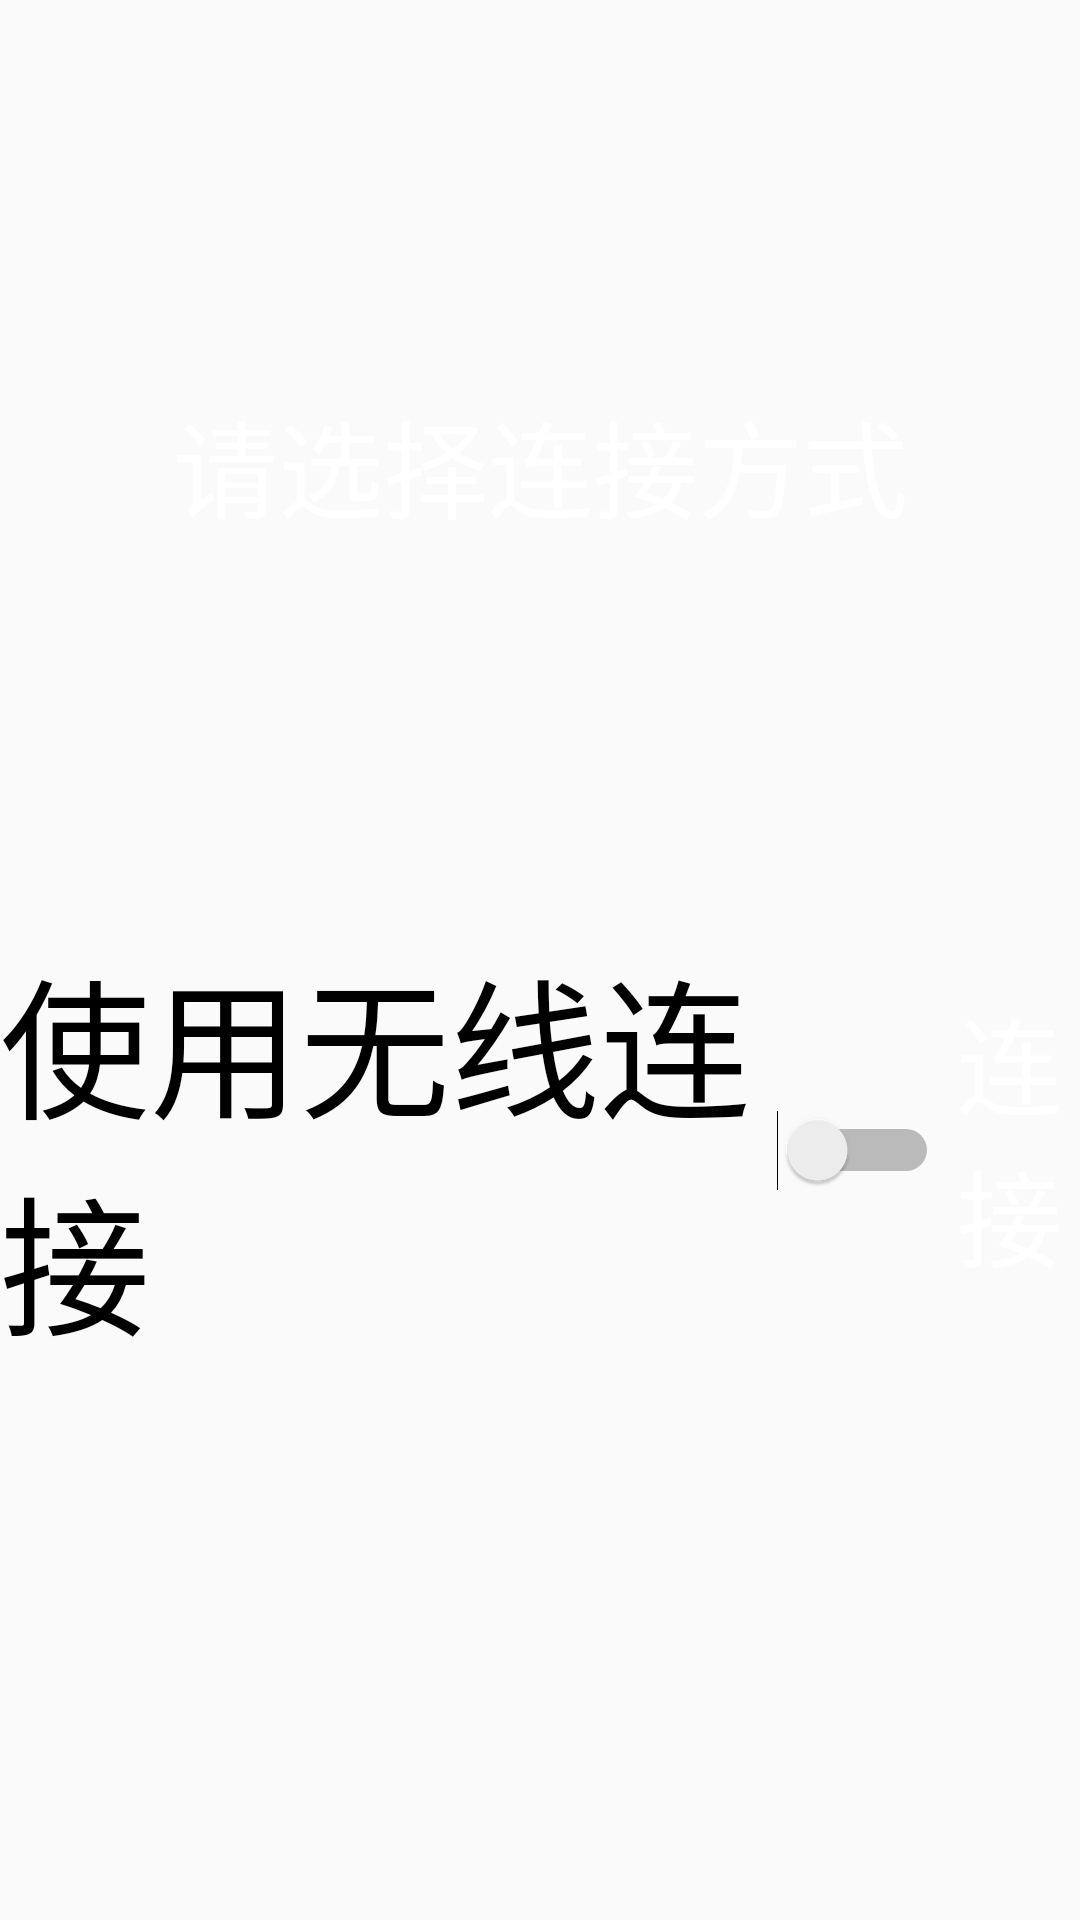

Produce the Android XML layout that renders to this screen, including the resource entries it uses.
<!-- AndroidManifest.xml: application theme AppTheme -->
<!-- res/layout/activity_login.xml -->
<LinearLayout xmlns:android="http://schemas.android.com/apk/res/android"
    android:layout_width="fill_parent"
    android:layout_height="fill_parent"
    android:orientation="vertical">

    <TextView
        android:id="@+id/logintext"
        android:layout_width="fill_parent"
        android:layout_height="335dp"
        android:layout_gravity="center_horizontal"
        android:layout_weight="1"
        android:background="@mipmap/title_icon"
        android:gravity="center"
        android:text="请选择连接方式"
        android:textColor="@color/white"
        android:textSize="35sp" />

    <LinearLayout
        android:layout_width="match_parent"
        android:layout_height="354dp"
        android:layout_gravity="center_vertical"
        android:layout_marginTop="1dp"
        android:layout_weight="1"
        android:gravity="left"
        android:orientation="horizontal">

        <Switch
            android:id="@+id/transmit_way"
            android:layout_width="wrap_content"
            android:layout_height="wrap_content"
            android:layout_weight="1"
            android:text="@string/use_socket"
            android:textSize="50sp" />

        <Button
            android:id="@+id/connect"
            android:layout_width="wrap_content"
            android:layout_height="wrap_content"
            android:layout_weight="1"
            android:background="@drawable/loginbutton"
            android:text="连接"
            android:textColor="@color/white"
            android:textSize="35sp" />
    </LinearLayout>


</LinearLayout>
<!-- resources referenced by this layout -->
<resources>
  <color name="white">#ffffff</color>
  <string name="use_socket">使用无线连接</string>
  <style name="AppTheme" parent="Theme.AppCompat.Light.DarkActionBar">
          
          <item name="colorPrimary">@color/colorPrimary</item>
          <item name="colorPrimaryDark">@color/colorPrimaryDark</item>
          <item name="colorAccent">@color/colorAccent</item>
          <item name="windowActionBar">false</item>
          <item name="windowNoTitle">true</item>
      </style>
  <color name="colorPrimary">#3F51B5</color>
  <color name="colorPrimaryDark">#33aaff</color>
  <color name="colorAccent">#FF4081</color>
</resources>
